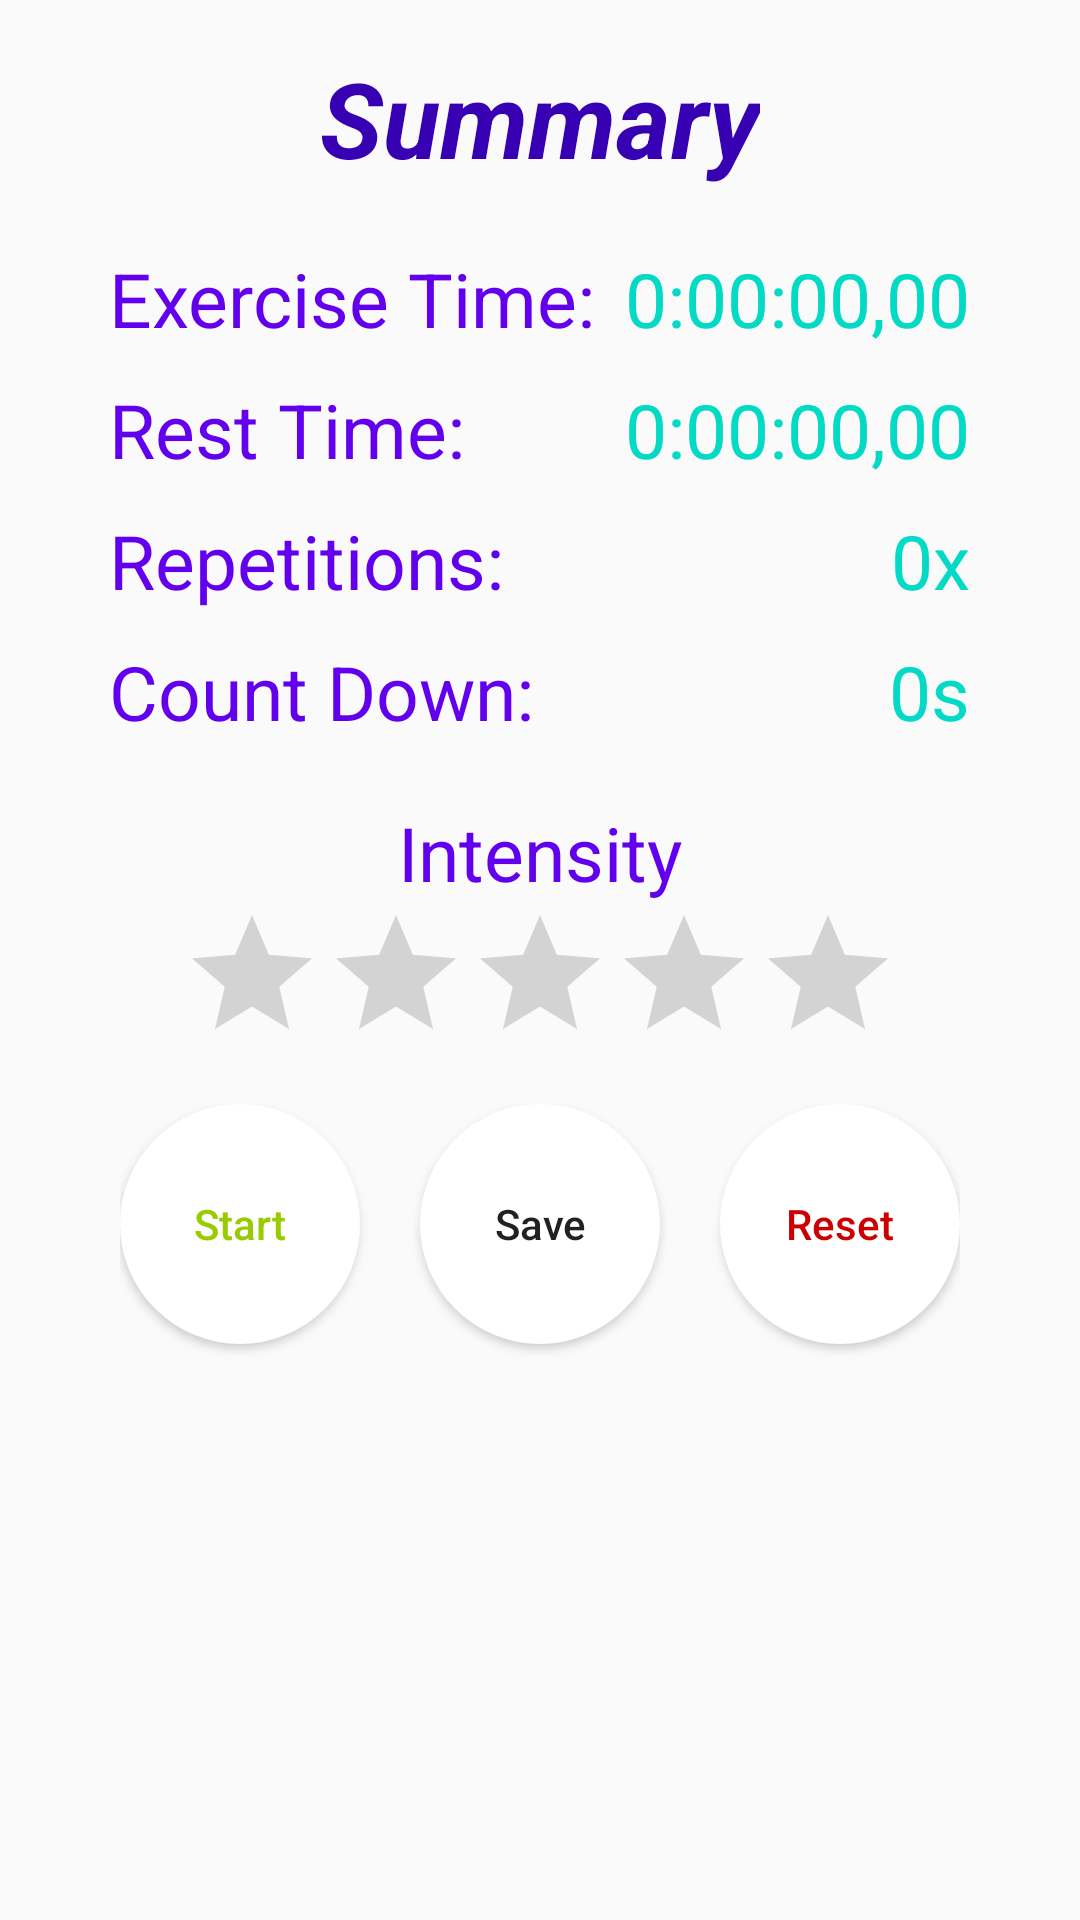

Layout XML and referenced resources for this Android screen:
<!-- AndroidManifest.xml: application theme AppTheme -->
<!-- res/layout/fragment_timer_summary.xml -->
<RelativeLayout xmlns:android="http://schemas.android.com/apk/res/android"
    xmlns:tools="http://schemas.android.com/tools"
    android:layout_width="match_parent"
    android:layout_height="match_parent"
    android:padding="16dp"
    tools:context="com.hydra.android.timecycle.timerplan.TimerSummaryFragment">

    
    <TextView
        android:id="@+id/textView_editTimerSummary"
        android:layout_width="wrap_content"
        android:layout_height="wrap_content"
        android:text="Summary"
        style="@style/TimerTitlesFont"
        android:layout_centerHorizontal="true"
        android:textColor="@color/colorPrimaryDark"
        />

    <LinearLayout
        android:id="@+id/linearLayout_summary"
        android:layout_width="wrap_content"
        android:layout_height="wrap_content"
        android:layout_below="@id/textView_editTimerSummary"
        android:layout_marginTop="20dp"
        android:layout_centerHorizontal="true"
        android:orientation="horizontal">

        <LinearLayout
            android:id="@+id/linearLayout_titles"
            android:layout_width="wrap_content"
            android:layout_height="wrap_content"
            android:layout_marginRight="10dp"
            android:orientation="vertical">

            <TextView
                android:id="@+id/textView_exerciseTime_title"
                android:layout_width="wrap_content"
                android:layout_height="wrap_content"
                android:text="Exercise Time:"
                android:layout_marginBottom="10dp"
                style="@style/TimerSummaryTitleFont" />

            <TextView
                android:id="@+id/textView_restTime_title"
                android:layout_width="wrap_content"
                android:layout_height="wrap_content"
                android:layout_marginBottom="10dp"
                android:text="Rest Time:"
                style="@style/TimerSummaryTitleFont"/>

            <TextView
                android:id="@+id/textView_repetitions_title"
                android:layout_width="wrap_content"
                android:layout_height="wrap_content"
                android:layout_marginBottom="10dp"
                android:text="Repetitions:"
                style="@style/TimerSummaryTitleFont"/>

            <TextView
                android:id="@+id/textView_countdown_title"
                android:layout_width="wrap_content"
                android:layout_height="wrap_content"
                android:text="Count Down:"
                android:layout_marginBottom="10dp"
                style="@style/TimerSummaryTitleFont"/>

        </LinearLayout>

        <LinearLayout
            android:id="@+id/linearLayout_values"
            android:layout_width="wrap_content"
            android:layout_height="wrap_content"
            android:orientation="vertical">

            <TextView
                android:id="@+id/textView_exerciseTime_value"
                android:layout_width="wrap_content"
                android:layout_height="wrap_content"
                android:layout_marginBottom="10dp"
                android:text="0:00:00,00"
                style="@style/TimerSummaryValuesFont"/>

            <TextView
                android:id="@+id/textView_restTime_value"
                android:layout_width="wrap_content"
                android:layout_height="wrap_content"
                android:layout_marginBottom="10dp"
                android:text="0:00:00,00"
                style="@style/TimerSummaryValuesFont"/>

            <TextView
                android:id="@+id/textView_repetitions_value"
                android:layout_width="match_parent"
                android:layout_height="wrap_content"
                android:layout_marginBottom="10dp"
                android:textAlignment="textEnd"
                android:layout_gravity="end"
                android:text="0x"
                style="@style/TimerSummaryValuesFont"/>

            <TextView
                android:id="@+id/textView_countdown_value"
                android:layout_width="match_parent"
                android:layout_height="wrap_content"
                android:layout_marginBottom="10dp"
                android:text="0s"
                android:textAlignment="textEnd"
                android:layout_gravity="end"
                style="@style/TimerSummaryValuesFont"/>

        </LinearLayout>


    </LinearLayout>

    <TextView
        android:id="@+id/textView_intensity"
        android:layout_width="wrap_content"
        android:layout_height="wrap_content"
        android:layout_below="@id/linearLayout_summary"
        android:layout_centerHorizontal="true"
        android:layout_marginTop="10dp"
        android:text="Intensity"
        style="@style/TimerSummaryTitleFont"/>

    <RatingBar
        android:layout_width="wrap_content"
        android:layout_height="wrap_content"
        android:id="@+id/ratingBar"
        android:layout_below="@+id/textView_intensity"
        android:layout_centerHorizontal="true" />

    <LinearLayout
        android:layout_height="match_parent"
        android:layout_width="wrap_content"
        android:layout_marginTop="10dp"
        android:orientation="horizontal"
        android:layout_centerHorizontal="true"
        android:layout_below="@id/ratingBar">

        <Button
            android:id="@+id/button_start_timerPlan"
            android:layout_width="80dp"
            android:layout_height="80dp"
            android:layout_marginRight="20dp"
            android:text="Start"
            android:textColor="@android:color/holo_green_light"
            android:textAllCaps="false"
            android:background="@drawable/round_button"/>

        <Button
            android:id="@+id/button_save_timerPlan"
            android:layout_width="80dp"
            android:layout_height="80dp"
            android:layout_marginRight="20dp"
            android:text="Save"
            android:textAllCaps="false"
            android:background="@drawable/round_button"
            />

        <Button
            android:id="@+id/button_reset_timerPlan"
            android:layout_width="80dp"
            android:layout_height="80dp"
            android:text="Reset"
            android:textAllCaps="false"
            android:textColor="@android:color/holo_red_dark"
            android:background="@drawable/round_button"
            />


    </LinearLayout>

</RelativeLayout>
<!-- resources referenced by this layout -->
<resources>
  <!-- drawable round_button (drawable) -->
  <?xml version="1.0" encoding="utf-8"?>
  <selector xmlns:android="http://schemas.android.com/apk/res/android">
      <item android:state_pressed="false">
          <shape
              android:shape="oval">
              <solid android:color="#FFFFFF" />
  
          </shape>
      </item>
  
      <item android:state_pressed="true">
          <shape
              android:shape="oval">
              <solid android:color="#AAAAAA" />
              <stroke android:color="@android:color/white"
                  android:width="2dp">
              </stroke>
          </shape>
      </item>
  
  </selector>
  <style name="TimerSummaryTitleFont" parent="Base.TextAppearance.AppCompat">
          <item name="android:textSize">25sp</item>
          <item name="android:textColor">@color/colorPrimary</item>
      </style>
  <style name="TimerSummaryValuesFont" parent="TimerSummaryTitleFont">
          <item name="android:textColor">@color/colorAccent</item>
      </style>
  <style name="TimerTitlesFont" parent="Base.TextAppearance.AppCompat">
          <item name="android:textSize">35sp</item>
          <item name="android:textColor">@color/colorPrimaryDark</item>
          <item name="android:textStyle">bold|italic</item>
      </style>
  <style name="AppTheme" parent="Theme.AppCompat.Light.DarkActionBar">
          
          <item name="colorPrimary">@color/colorPrimary</item>
          <item name="colorPrimaryDark">@color/colorPrimaryDark</item>
          <item name="colorAccent">@color/colorAccent</item>
      </style>
  <!-- not gathered from this repository: default colours our renderer supplied (Android Studio template values) -->
  <color name="colorPrimary">#FF6200EE</color>
  <color name="colorPrimaryDark">#FF3700B3</color>
  <color name="colorAccent">#FF03DAC5</color>
</resources>
